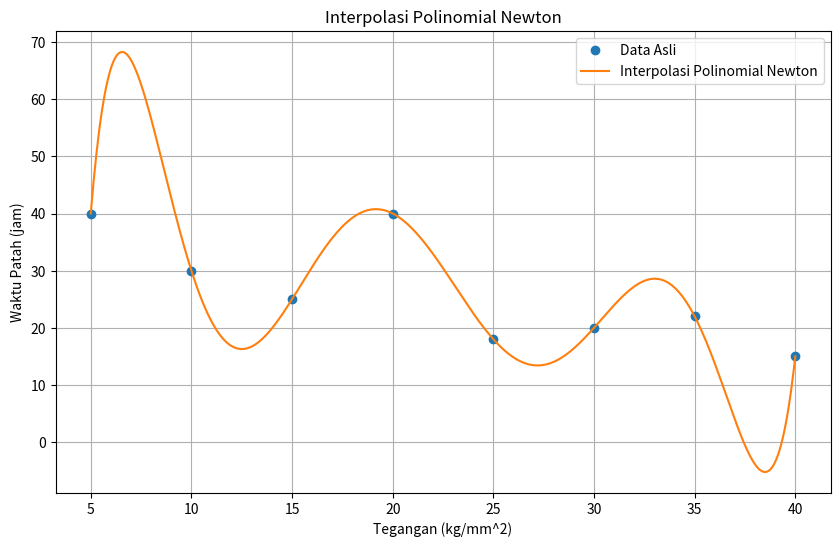

The matplotlib source for this figure:
import numpy as np
import matplotlib.pyplot as plt

# Data
tegangan = np.array([5, 10, 15, 20, 25, 30, 35, 40])
waktu_patah = np.array([40, 30, 25, 40, 18, 20, 22, 15])


def divided_differences(x, y):
    n = len(y)
    coef = np.zeros([n, n])
    coef[:,0] = y
    for j in range(1, n):
        for i in range(n-j):
            coef[i][j] = (coef[i+1][j-1] - coef[i][j-1]) / (x[i+j] - x[i])
    return coef[0, :]


def newton_interpolation(x, x_points, coef):
    n = len(coef)
    total = coef[0]
    for i in range(1, n):
        term = coef[i]
        for j in range(i):
            term *= (x - x_points[j])
        total += term
    return total


coef = divided_differences(tegangan, waktu_patah)


x_new = np.linspace(5, 40, 500)
y_new = [newton_interpolation(xi, tegangan, coef) for xi in x_new]


plt.figure(figsize=(10, 6))
plt.plot(tegangan, waktu_patah, 'o', label='Data Asli')
plt.plot(x_new, y_new, '-', label='Interpolasi Polinomial Newton')
plt.xlabel('Tegangan (kg/mm^2)')
plt.ylabel('Waktu Patah (jam)')
plt.title('Interpolasi Polinomial Newton')
plt.legend()
plt.grid(True)
plt.show()


for x in range(5, 45, 5):
    y = newton_interpolation(x, tegangan, coef)
    print(f'Tegangan: {x} kg/mm^2, Waktu Patah (interpolasi): {y:.2f} jam')
